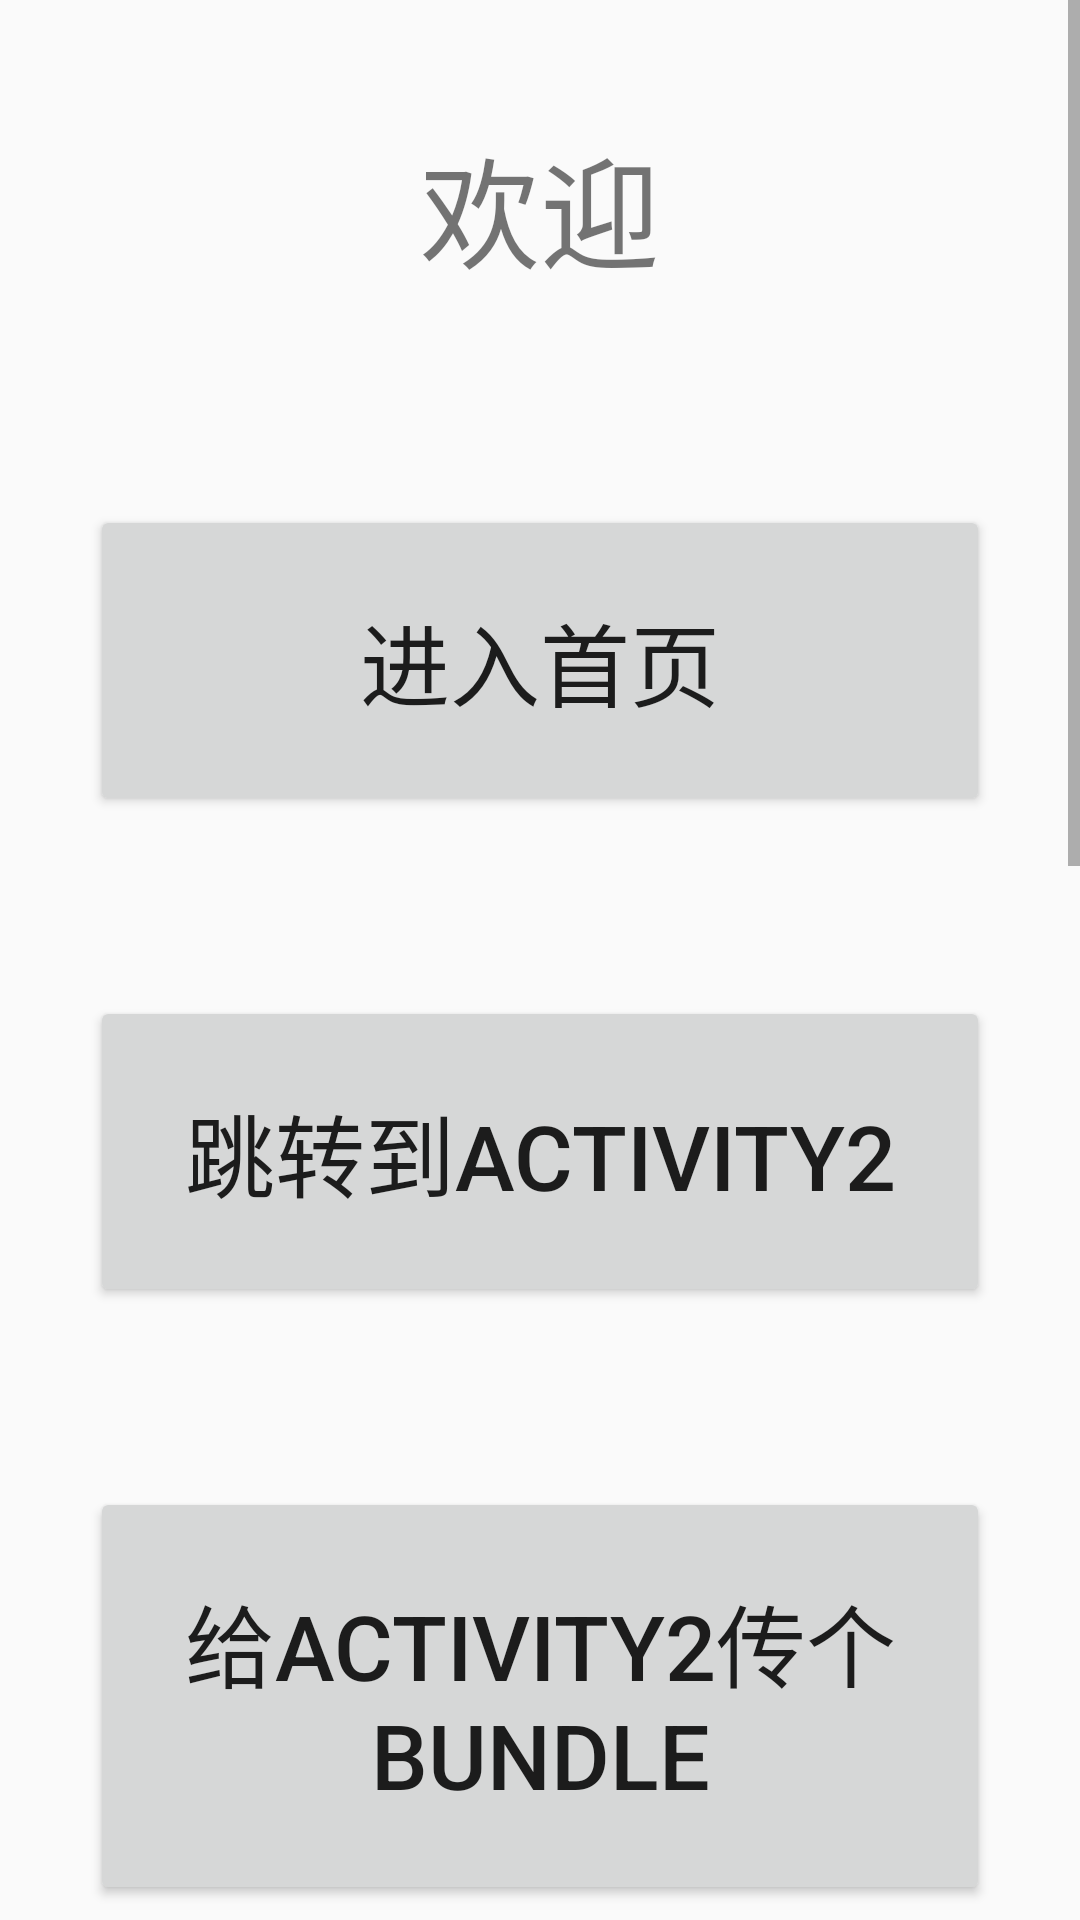

This screen was rendered from an Android layout file. Write that file and the resources it references.
<!-- AndroidManifest.xml: application theme Theme.MyApplication -->
<!-- res/layout/activity_main.xml -->
<?xml version="1.0" encoding="utf-8"?>
<ScrollView xmlns:android="http://schemas.android.com/apk/res/android"
    xmlns:app="http://schemas.android.com/apk/res-auto"
    xmlns:tools="http://schemas.android.com/tools"
    android:layout_width="match_parent"
    android:layout_height="match_parent">

    <LinearLayout
        android:layout_width="match_parent"
        android:layout_height="wrap_content"
        android:orientation="vertical"
        tools:context=".MainActivity">

        <TextView
            android:layout_width="match_parent"
            android:layout_height="match_parent"
            android:gravity="center"
            android:text="欢迎"

            android:textSize="40sp"
            android:padding="20dp"
            android:layout_margin="20dp"
            />

        <Button
            android:layout_width="match_parent"
            android:layout_height="wrap_content"
            android:layout_margin="30dp"
            android:onClick="jumpToHome"
            android:padding="30dp"
            android:text="进入首页"
            android:textSize="30sp" />

        <Button
            android:layout_width="match_parent"
            android:layout_height="wrap_content"
            android:layout_margin="30dp"
            android:onClick="jumpToAc2"
            android:padding="30dp"
            android:text="跳转到activity2"
            android:textSize="30sp" />

        <Button
            android:layout_width="match_parent"
            android:layout_height="wrap_content"
            android:layout_margin="30dp"
            android:onClick="conveyBundle"
            android:padding="30dp"
            android:text="给activity2传个Bundle"
            android:textSize="30sp" />

        <Button
            style="@style/MyButtonStyle"
            android:layout_width="match_parent"
            android:layout_height="wrap_content"
            android:layout_gravity="center"
            android:layout_margin="30dp"
            android:onClick="jumpToMenu"
            android:padding="20dp"
            android:text="跳到菜单测试界面" />

        <Button
            style="@style/MyButtonStyle"
            android:layout_width="match_parent"
            android:layout_height="wrap_content"
            android:layout_gravity="center"
            android:layout_margin="30dp"
            android:onClick="jumpToFragmentTest"
            android:padding="20dp"
            android:text="跳到fragment测试界面" />

        <Button
            style="@style/MyButtonStyle"
            android:layout_width="match_parent"
            android:layout_height="wrap_content"
            android:layout_gravity="center"
            android:layout_margin="30dp"
            android:onClick="jumpToDynamicFragmentTest"
            android:padding="20dp"
            android:text="跳到动态fragment测试界面" />


        <Button
            style="@style/MyButtonStyle"
            android:layout_width="match_parent"
            android:layout_height="wrap_content"
            android:layout_gravity="center"
            android:layout_margin="30dp"
            android:onClick="jumpToFragmentToF"
            android:padding="20dp"
            android:text="跳到fraToFra界面" />

        <Button
            style="@style/MyButtonStyle"
            android:layout_width="match_parent"
            android:layout_height="wrap_content"
            android:layout_gravity="center"
            android:layout_margin="30dp"
            android:onClick="jumpToViewPager1"
            android:padding="20dp"
            android:text="跳到fraToFra界面" />


    </LinearLayout>
</ScrollView>
<!-- resources referenced by this layout -->
<resources>
  <style name="MyButtonStyle">
          <item name="android:textSize">@dimen/text_size_large</item>
          <item name="android:textColor">@color/black</item>
          <item name="android:layout_marginTop">20dp</item>
          <item name="android:background">@drawable/btn_selector</item>
      </style>
  <style name="Theme.MyApplication" parent="Theme.MaterialComponents.DayNight.DarkActionBar.Bridge">
          
          <item name="colorPrimary">@color/colorPrimary</item>
          <item name="colorPrimaryVariant">@color/colorPrimaryDark</item>
          <item name="colorOnPrimary">@color/white</item>
  
          <item name="colorAccent">@color/colorAccent</item>
  
  
          
          <item name="colorSecondary">@color/teal_200</item>
          <item name="colorSecondaryVariant">@color/teal_700</item>
          <item name="colorOnSecondary">@color/black</item>
          
          <item name="android:statusBarColor">?attr/colorPrimaryVariant</item>
          
  
  
      </style>
  <dimen name="text_size_large">25sp</dimen>
  <color name="black">#FF000000</color>
  <!-- drawable btn_selector (drawable) -->
  <?xml version="1.0" encoding="utf-8"?>
  <selector xmlns:tools="http://schemas.android.com/tools" xmlns:android="http://schemas.android.com/apk/res/android">
  
      <item android:drawable="@color/green_700"
          android:state_pressed="true" >
          <shape>
              <stroke android:width="3dp" android:color="@color/green_500" />
              <corners android:radius="100dp" />
          </shape>
      </item>
      <item android:drawable="@color/green_500">
          <shape>
              <stroke android:width="3dp" android:color="@color/green_500" />
              <corners android:radius="10dp" />
          </shape>
      </item>
  </selector>
  <color name="colorPrimary">@color/green_700</color>
  <color name="colorPrimaryDark">@color/green_500</color>
  <color name="white">#FFFFFFFF</color>
  <color name="colorAccent">@color/orange</color>
  <color name="teal_200">#FF03DAC5</color>
  <color name="teal_700">#FF018786</color>
  <color name="green_700">#388E3C</color>
  <color name="green_500">#4CAF50</color>
  <color name="orange">#FF9800</color>
</resources>
